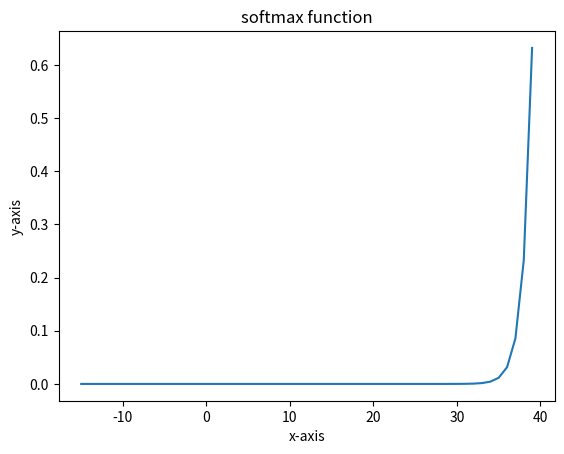

Recreate this plot in Python.
import numpy as np
import matplotlib.pyplot as plt
 
def softmax_function(x):
    tmp=np.max(x)  
    y=np.exp(x-tmp)/np.sum(np.exp(x-tmp))
    plt.title("softmax function")
    plt.xlabel("x-axis")
    plt.ylabel("y-axis")
    plt.plot(x,y)
    print(y)
    plt.show()
x=np.arange(-15,40)
print(softmax_function(x))